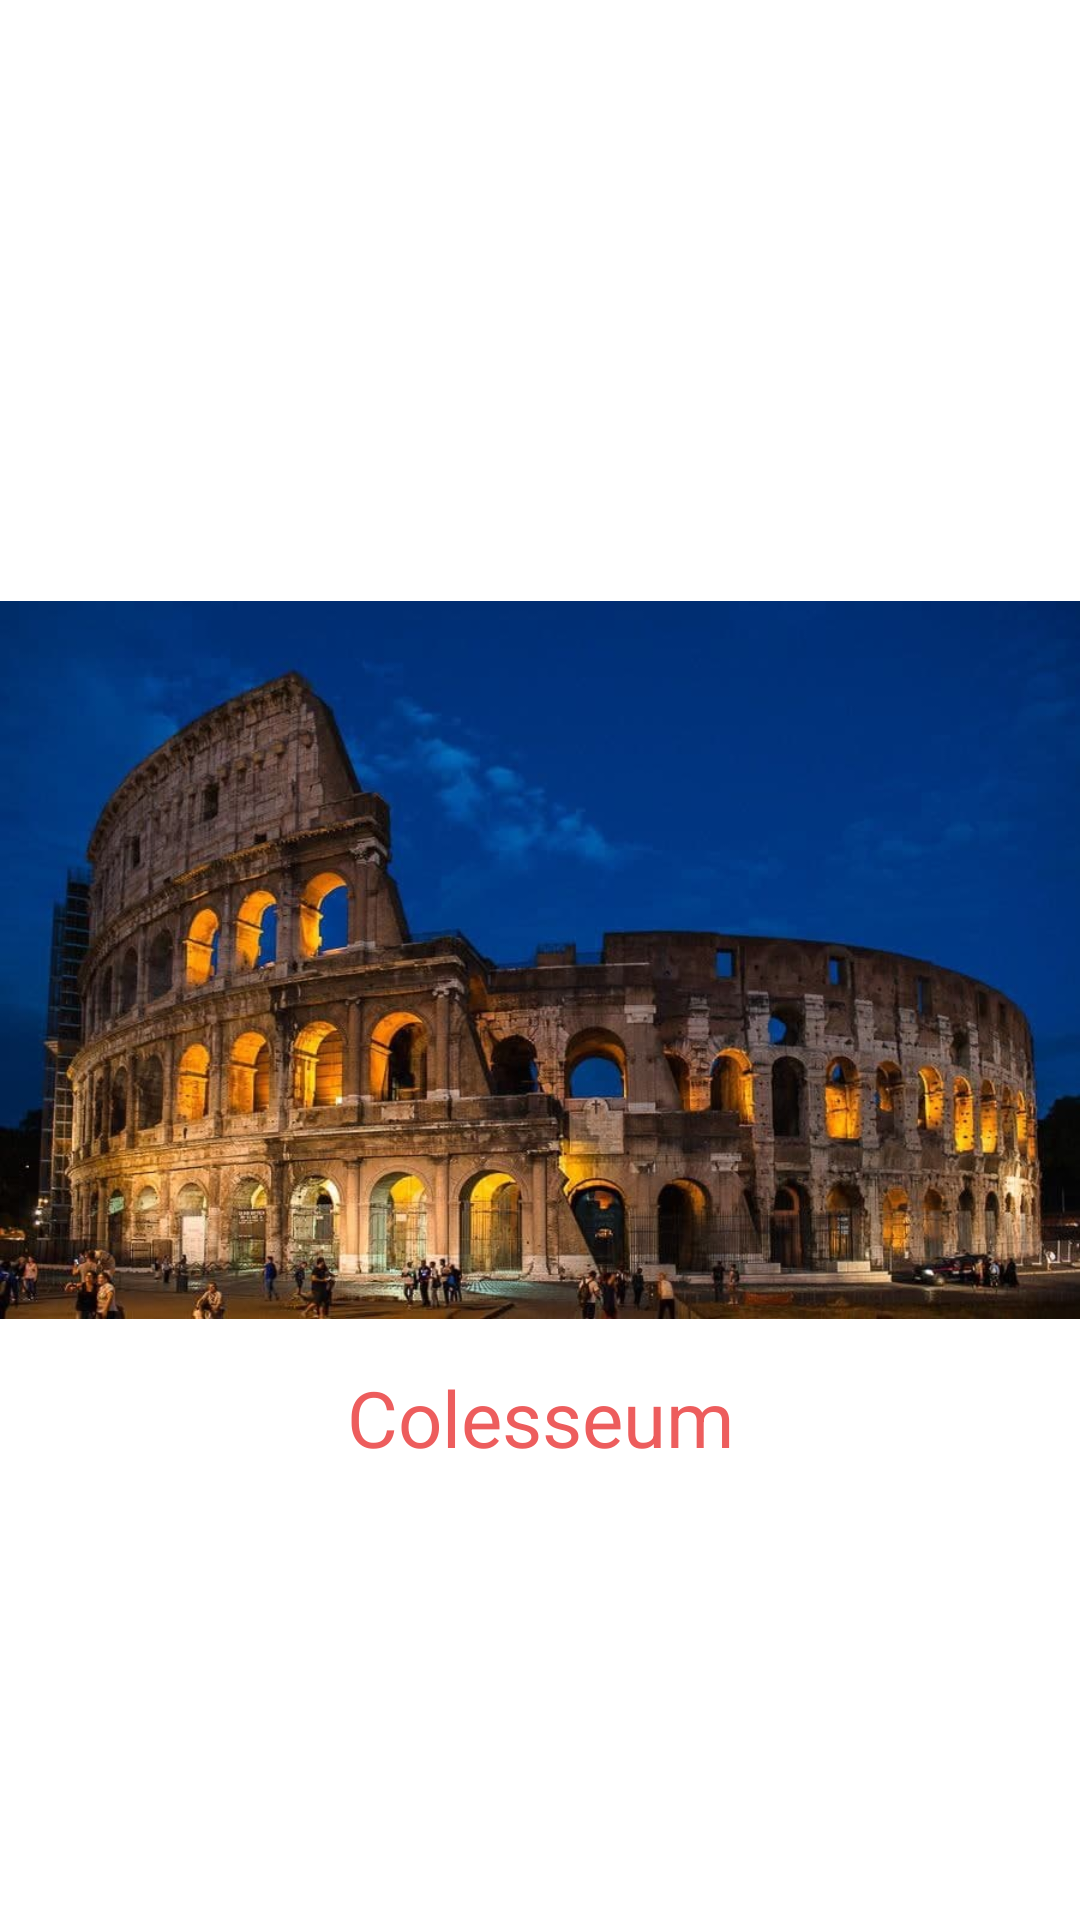

Android layout source for this screen:
<!-- AndroidManifest.xml: application theme Theme.Lesson6j3homework -->
<!-- res/layout/fragment_third.xml -->
<?xml version="1.0" encoding="utf-8"?>
<androidx.constraintlayout.widget.ConstraintLayout xmlns:android="http://schemas.android.com/apk/res/android"
    xmlns:app="http://schemas.android.com/apk/res-auto"
    xmlns:tools="http://schemas.android.com/tools"
    android:layout_width="match_parent"
    android:layout_height="match_parent"
    tools:context=".ThirdFragment">








        <ImageView
            android:id="@+id/image"
            android:layout_width="match_parent"
            android:layout_height="300dp"
            android:src="@drawable/photo"
            app:layout_constraintBottom_toBottomOf="parent"
            app:layout_constraintEnd_toEndOf="parent"
            app:layout_constraintStart_toStartOf="parent"
            app:layout_constraintTop_toTopOf="parent"/>




    <TextView
        android:id="@+id/collisey"
        android:layout_width="wrap_content"
        android:layout_height="wrap_content"
        android:layout_marginBottom="150dp"
        android:text="Colesseum"
        android:textColor="#ED5D5D"
        android:textSize="26dp"
        app:layout_constraintBottom_toBottomOf="parent"
        app:layout_constraintEnd_toEndOf="parent"
        app:layout_constraintStart_toStartOf="parent"
        app:layout_constraintTop_toBottomOf="@+id/caed" />


</androidx.constraintlayout.widget.ConstraintLayout>
<!-- resources referenced by this layout -->
<resources>
  <!-- drawable photo: jpg bitmap (drawable, 71044 bytes) -->
  <style name="Theme.Lesson6j3homework" parent="Theme.MaterialComponents.DayNight.DarkActionBar">
          
          <item name="colorPrimary">@color/purple_500</item>
          <item name="colorPrimaryVariant">@color/purple_700</item>
          <item name="colorOnPrimary">@color/white</item>
          
          <item name="colorSecondary">@color/teal_200</item>
          <item name="colorSecondaryVariant">@color/teal_700</item>
          <item name="colorOnSecondary">@color/black</item>
          
          <item name="android:statusBarColor" tools:targetApi="l">?attr/colorPrimaryVariant</item>
          
      </style>
  <!-- not gathered from this repository: default colours our renderer supplied (Android Studio template values) -->
  <color name="purple_500">#FF6200EE</color>
  <color name="purple_700">#FF3700B3</color>
  <color name="teal_200">#FF03DAC5</color>
  <color name="teal_700">#FF018786</color>
  <color name="black">#FF000000</color>
  <color name="white">#FFFFFFFF</color>
</resources>
